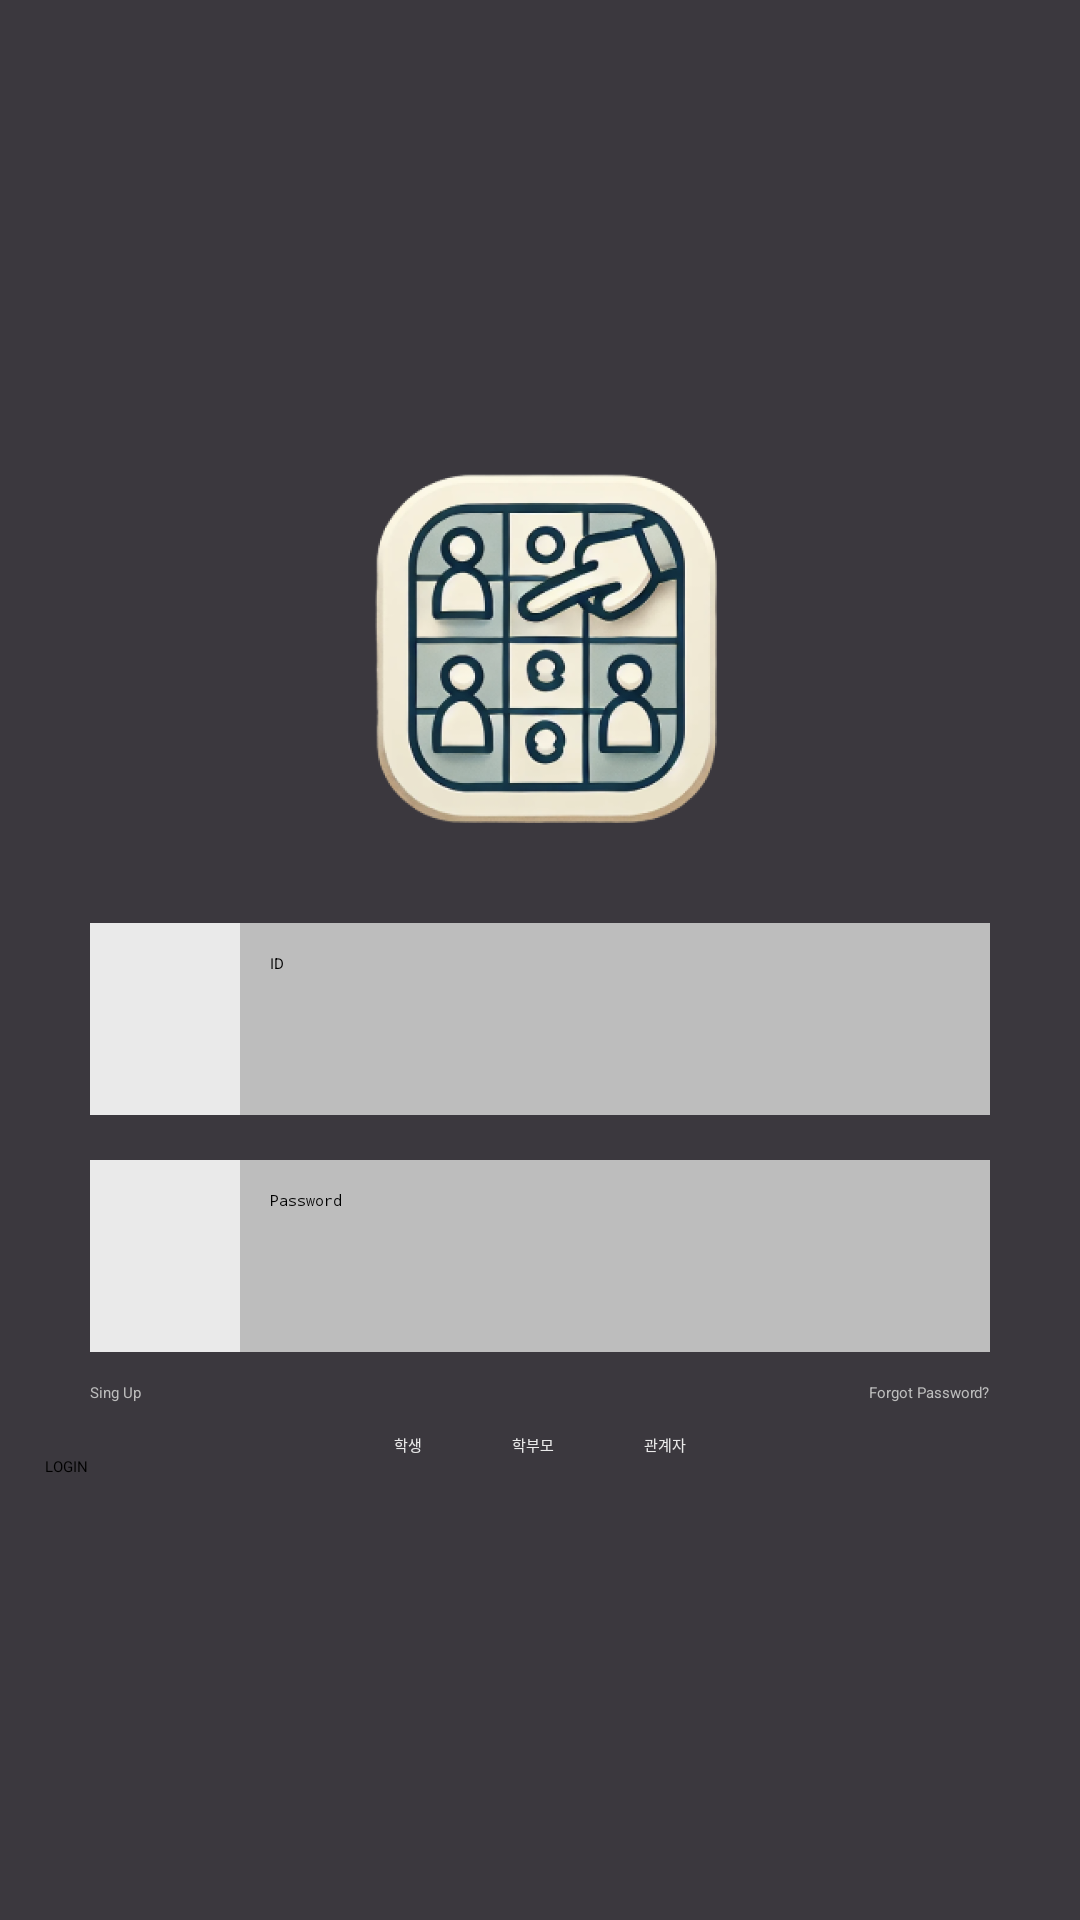

Produce the Android XML layout that renders to this screen, including the resource entries it uses.
<!-- AndroidManifest.xml: application theme Theme.CheckMate -->
<!-- res/layout/login.xml -->
<?xml version="1.0" encoding="utf-8"?>
<LinearLayout xmlns:android="http://schemas.android.com/apk/res/android"
    android:orientation="vertical"
    android:layout_width="match_parent"
    android:layout_height="match_parent"
    android:gravity="center"
    android:background="#3B383E">








        <ImageView
            android:layout_width="140dp"
            android:layout_height="140dp"
            android:layout_marginTop="0dp"
            android:layout_gravity="center"
            android:src="@drawable/checkmate_icon"/>
        <LinearLayout
            android:layout_width="match_parent"
            android:layout_height="64dp"
            android:layout_marginTop="20dp"
            android:layout_marginLeft="30dp"
            android:layout_marginRight="30dp"
            android:background="#EAEAEA"
            android:orientation="horizontal">
            <ImageView
                android:layout_width="0dp"
                android:layout_height="42dp"
                android:layout_weight="1"
                android:adjustViewBounds="true"
                android:scaleType="fitCenter"
                android:layout_gravity="center"
                android:background="#EAEAEA"
                android:src="@drawable/person_vector"/>
            <EditText
                android:id="@+id/input_id"
                android:layout_width="0dp"
                android:layout_height="match_parent"
                android:layout_weight="5"
                android:background="#BDBDBD"
                android:padding="10dp"
                android:hint="ID"/>
        </LinearLayout>

        <LinearLayout
            android:layout_width="match_parent"
            android:layout_height="64dp"
            android:layout_marginTop="15dp"
            android:layout_marginLeft="30dp"
            android:layout_marginRight="30dp"
            android:background="#EAEAEA"
            android:orientation="horizontal">
            <ImageView
                android:layout_width="0dp"
                android:layout_height="40dp"
                android:layout_weight="1"
                android:adjustViewBounds="true"
                android:scaleType="fitCenter"
                android:layout_gravity="center"
                android:background="#EAEAEA"
                android:src="@drawable/lock_vector"/>
            <EditText
                android:id="@+id/input_password"
                android:layout_width="0dp"
                android:layout_height="match_parent"
                android:layout_weight="5"
                android:background="#BDBDBD"
                android:padding="10dp"
                android:inputType="textPassword"
                android:hint="Password"/>
        </LinearLayout>

        <LinearLayout
            android:layout_width="match_parent"
            android:layout_height="wrap_content"
            android:layout_marginTop="10dp"
            android:layout_marginLeft="30dp"
            android:layout_marginRight="30dp"
            android:orientation="horizontal">

            <TextView
                android:id="@+id/singup_text"
                android:layout_width="0dp"
                android:layout_height="wrap_content"
                android:layout_weight="1"
                android:text="Sing Up"
                android:textColor="#BDBDBD"/>
            <TextView
                android:layout_width="0dp"
                android:layout_height="match_parent"
                android:layout_weight="3"/>
            <TextView
                android:layout_width="wrap_content"
                android:layout_height="wrap_content"
                android:text="Forgot Password?"
                android:textColor="#BDBDBD"/>
        </LinearLayout>

        <RadioGroup
            android:layout_width="wrap_content"
            android:layout_height="wrap_content"
            android:orientation="horizontal"
            android:layout_gravity="center"
            android:layout_marginTop="10dp"
            android:checkedButton="@id/radio_button_student">

            <RadioButton
                android:id="@+id/radio_button_student"
                android:layout_width="wrap_content"
                android:layout_height="wrap_content"
                android:text="학생"
                android:textColor="#EAEAEA"/>
            <RadioButton
                android:id="@+id/radio_button_parent"
                android:layout_width="wrap_content"
                android:layout_height="wrap_content"
                android:text="학부모"
                android:textColor="#EAEAEA"
                android:layout_marginLeft="30dp"
                android:layout_marginRight="30dp"/>
            <RadioButton
                android:id="@+id/radio_button_admin"
                android:layout_width="wrap_content"
                android:layout_height="wrap_content"
                android:text="관계자"
                android:textColor="#EAEAEA"/>
        </RadioGroup>

        <Button
            android:id="@+id/login_button"
            android:layout_width="match_parent"
            android:layout_height="wrap_content"
            android:backgroundTint="#212121"
            android:text="LOGIN"
            android:layout_marginLeft="15dp"
            android:layout_marginRight="15dp"/>


</LinearLayout>
<!-- resources referenced by this layout -->
<resources>
  <!-- drawable checkmate_icon: png bitmap (drawable, 98631 bytes) -->
</resources>
